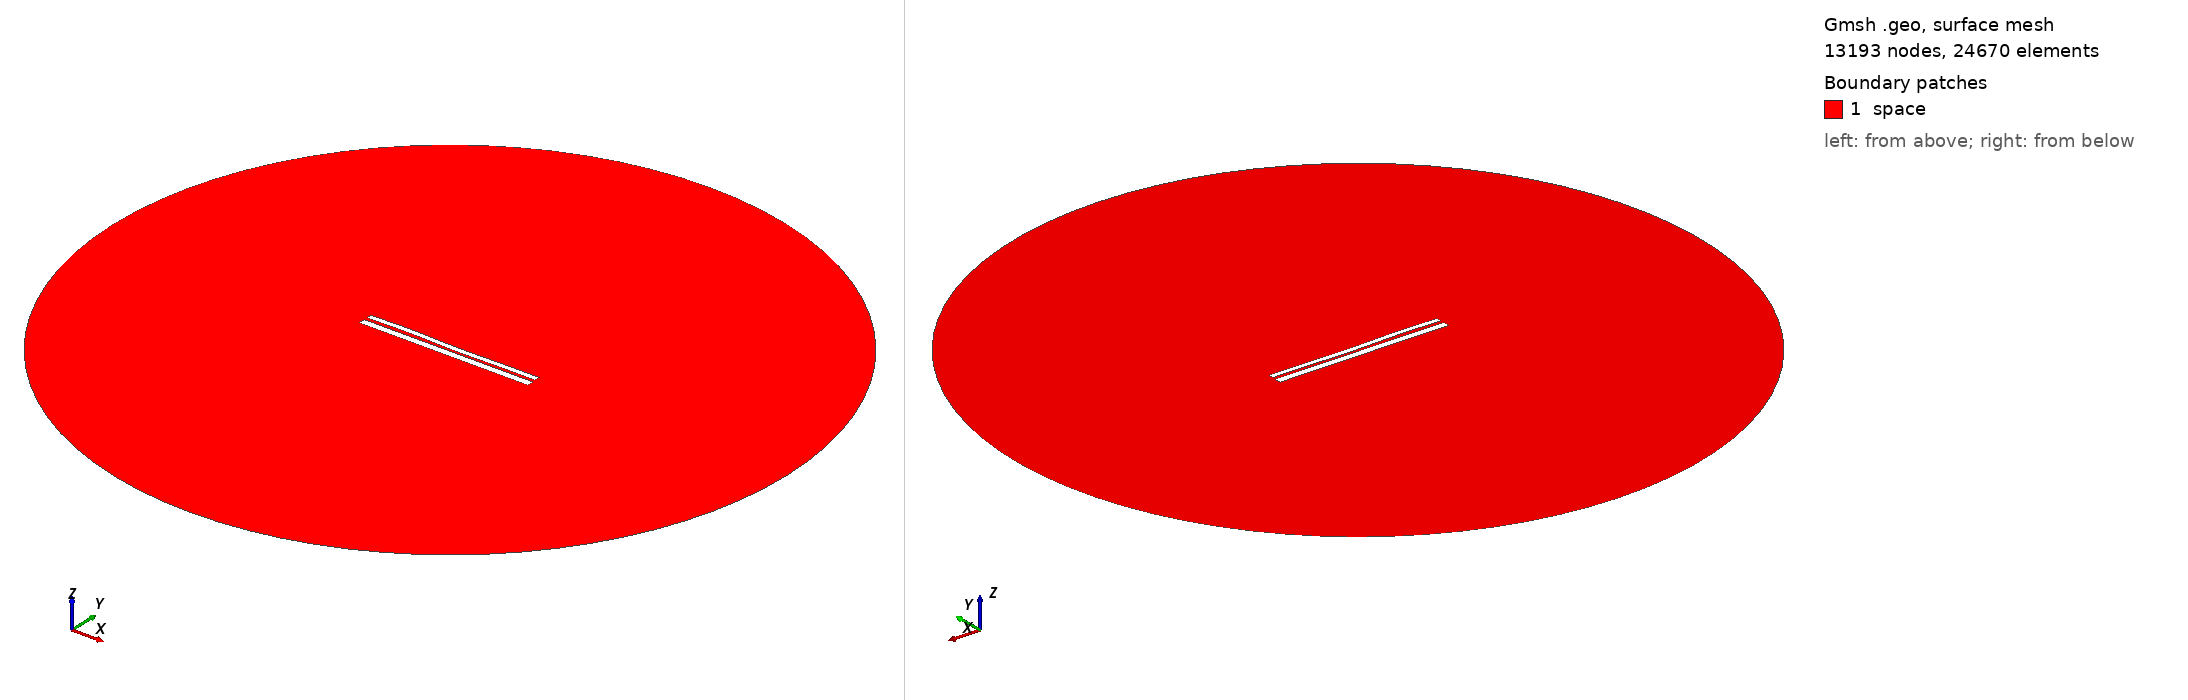

Gmsh geometry script, surface-meshed: 13193 nodes, 24670 surface elements. Boundary patches (legend numbers): 1 space. Left view from above one corner, right view from below the opposite corner. Legend entries are the model's physical surfaces. The drawing asked Gmsh for element sizes between 1% and 20% of the model's largest extent; the script's own settings can give other sizes.

=== 9425.geo (drawn) ===
//---------------------------------------
// Geometry kernel
//---------------------------------------

SetFactory("OpenCASCADE");



//---------------------------------------
// Parameters of the geometry
//---------------------------------------

// Overetch of the upper plate
overetch = 0.375;

// Distance between the plates
distance = 1.5;

// Discretization over the x axis (for the deformation)
nx = 50; 

// Length of the plate
L = 100 - overetch; 

// Number of modes
n = 4; 

// 1st mode coefficient
coeff(1) = -0.15;
beta(1) = 0.596864 * 3.1415926535 / L;

// 2nd mode coefficient
coeff(2) = -0.075;
beta(2) = 1.49418 * 3.1415926535 / L;

// 3rd mode coefficient
coeff(3) = 0.15;
beta(3) = 2.50025 * 3.1415926535 / L;

// 4th mode coefficient
coeff(4) = 0.15;
beta(4) = 3.49999 * 3.1415926535 / L;



//---------------------------------------
// Upper plate (deformed rectangle)
//---------------------------------------

// Coordiantes of the upper plate
xmin = -50;
xmax = 50 - overetch;

// Height of the upper plate
yheight = 4 - 2 * overetch;

// Indexes of the points
UpperID[] = {};
LowerID[] = {};
LeftID[] = {};
RightID[] = {};

// Point index
p = 1;

// Horizontal edges
For i In {1:nx}
    x = xmin + (i-1)*(xmax - xmin)/(nx-1);

    y_bottom = distance / 2 + overetch;
    For j In {1:n}
        C = (Cosh(beta(j)*L) + Cos(beta(j)*L)) / (Sinh(beta(j)*L) + Sin(beta(j)*L));
        y_bottom  = y_bottom + coeff(j) * (Cosh(beta(j)*(x+50)) - Cos(beta(j)*(x+50)) - C * (Sinh(beta(j)*(x+50)) - Sin(beta(j)*(x+50))));
    EndFor

    y_top = y_bottom + yheight;

    Point(p) = {x, y_top, 0, 1.0};
    UpperID[i] = p;
    p = p + 1;

    Point(p) = {x, y_bottom, 0, 1.0};
    LowerID[i] = p;
    p = p + 1;
EndFor

// Create point lists
UpperPts[] = {}; LowerPts[] = {};
For i In {1:nx}
  UpperPts[] += {UpperID[i]};
  LowerPts[] += {LowerID[i]};
EndFor

// Build splines
Spline(1) = {UpperPts[]};
Spline(2) = {LowerPts[]};
Line(3) = {LowerPts[nx-1], UpperPts[nx-1]};
Line(4) = {LowerPts[0], UpperPts[0]};

// Build the plane surface
Curve Loop(1) = {2, 3, -1, -4};
Plane Surface(1) = {1};



//---------------------------------------
// Lower plate (rectangle)
//---------------------------------------

// Vertices
Point(1001) = {-50, -1, 0, 1.0};
Point(1002) = { 50, -1, 0, 1.0};
Point(1003) = { 50,  -5, 0, 1.0};
Point(1004) = {-50,  -5, 0, 1.0};

// Edges
Line(5) = {1001, 1002};
Line(6) = {1002, 1003};
Line(7) = {1003, 1004};
Line(8) = {1004, 1001};

// Plane surface
Line Loop(2) = {5, 6, 7, 8};
Plane Surface(2) = {2}; 



//---------------------------------------
// Outer (fictious) boundary
//---------------------------------------

// Points
Point(1005) = {0, 0, 0};       // Center
Point(1006) = {200, 0, 0};     // Start point
Point(1007) = {0, 200, 0};     // 90 degrees
Point(1008) = {-200, 0, 0};    // 180 degrees
Point(1009) = {0, -200, 0};    // 270 degrees

// Circle arcs (each needs start, center, end)
Circle(9) = {1006, 1005, 1007};
Circle(10) = {1007, 1005, 1008};
Circle(11) = {1008, 1005, 1009};
Circle(12) = {1009, 1005, 1006};

// Plane surface for the entire domain
Curve Loop(3) = {9, 10, 11, 12};
Surface(3) = {3};

// Subtract the plates from the whole domain to obtain the actual domain where we want to solve the equations
BooleanDifference{ Surface{3}; Delete; }{ Surface{1}; Surface{2}; Delete; }




//---------------------------------------
// Transfinite Lines/Curves
//---------------------------------------

// Set the number of points on the boundaries
r = 7;

// Plates
Transfinite Curve {1, 2} = 50*r Using Progression 1;
Transfinite Curve {3, 4} = 2*r Using Progression 1;
Transfinite Line {5, 7} = 50*r Using Progression 1;
Transfinite Line {6, 8} = 2*r Using Progression 1;

// Outer boundary
Transfinite Line {9, 10, 11, 12} = 20 Using Progression 1;



//---------------------------------------
// Physical groups
//---------------------------------------                

// Physical curves (boundaries)
Physical Line("force_segment", 10) = {2};
Physical Line("upper_plate", 11) = {1, 3, 4};
Physical Line("lower_plate", 12) = {5, 6, 7, 8};
Physical Line("boundary", 20) = {9, 10, 11, 12};

// Physical Surfaces
Physical Surface("space", 30) = {3};



//---------------------------------------
// 6. Generate the Mesh
//---------------------------------------

// 2D mesh generation
Mesh 2;
